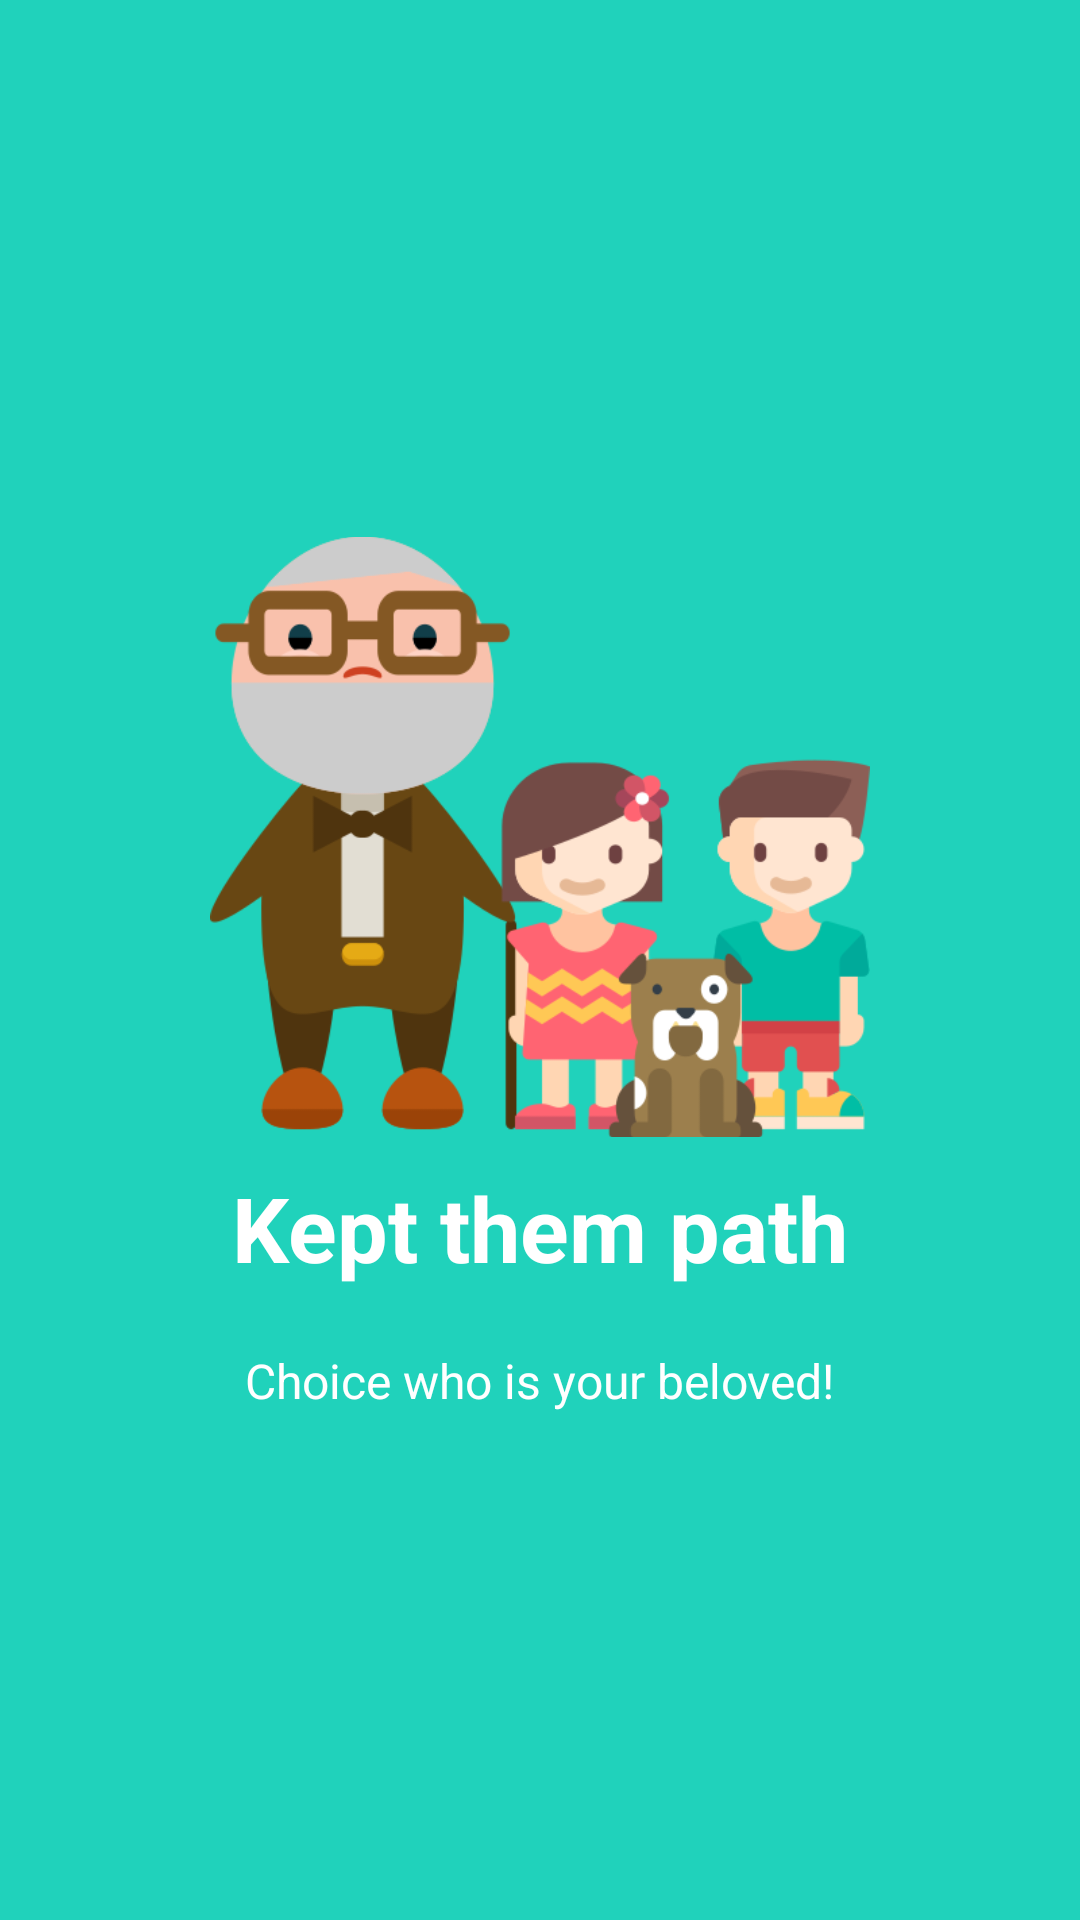

The Android layout XML behind this screen, and the referenced resources:
<!-- AndroidManifest.xml: application theme AppTheme -->
<!-- res/layout/beloved_welcome_slide.xml -->
<?xml version="1.0" encoding="utf-8"?>
<LinearLayout xmlns:android="http://schemas.android.com/apk/res/android"
              android:layout_width="fill_parent"
              android:layout_height="fill_parent"
              android:background="@color/bg_screen2"
              android:gravity="center"
              android:orientation="vertical">

        <ImageView
            android:layout_width="@dimen/img_width_height"
            android:layout_height="@dimen/img_width_height"
            android:src="@drawable/belovers" />

        <TextView
            android:layout_width="wrap_content"
            android:layout_height="wrap_content"
            android:text="@string/slide_2_title"
            android:textColor="@android:color/white"
            android:textSize="@dimen/slide_title"
            android:textStyle="bold" />

        <TextView
            android:layout_width="wrap_content"
            android:layout_height="wrap_content"
            android:layout_marginTop="20dp"
            android:paddingLeft="@dimen/desc_padding"
            android:paddingRight="@dimen/desc_padding"
            android:text="@string/slide_2_desc"
            android:textAlignment="center"
            android:textColor="@android:color/white"
            android:textSize="@dimen/slide_desc" />

</LinearLayout>
<!-- resources referenced by this layout -->
<resources>
  <color name="bg_screen2">#20d2bb</color>
  <dimen name="desc_padding">40dp</dimen>
  <dimen name="img_width_height">220dp</dimen>
  <dimen name="slide_desc">16sp</dimen>
  <dimen name="slide_title">30sp</dimen>
  <!-- drawable belovers: png bitmap (drawable, 43650 bytes) -->
  <string name="slide_2_desc">Choice who is your beloved!</string>
  <string name="slide_2_title">Kept them path</string>
  <style name="AppTheme" parent="Theme.AppCompat.Light.NoActionBar">
          
          <item name="colorPrimary">@color/colorPrimary</item>
          <item name="colorPrimaryDark">@color/colorPrimaryDark</item>
          <item name="colorAccent">@color/colorAccent</item>
          <item name="windowActionBar">false</item>
          <item name="windowNoTitle">true</item>
      </style>
  <color name="colorPrimary">#00BCD4</color>
  <color name="colorPrimaryDark">#0097A7</color>
  <color name="colorAccent">#FF5252</color>
</resources>
